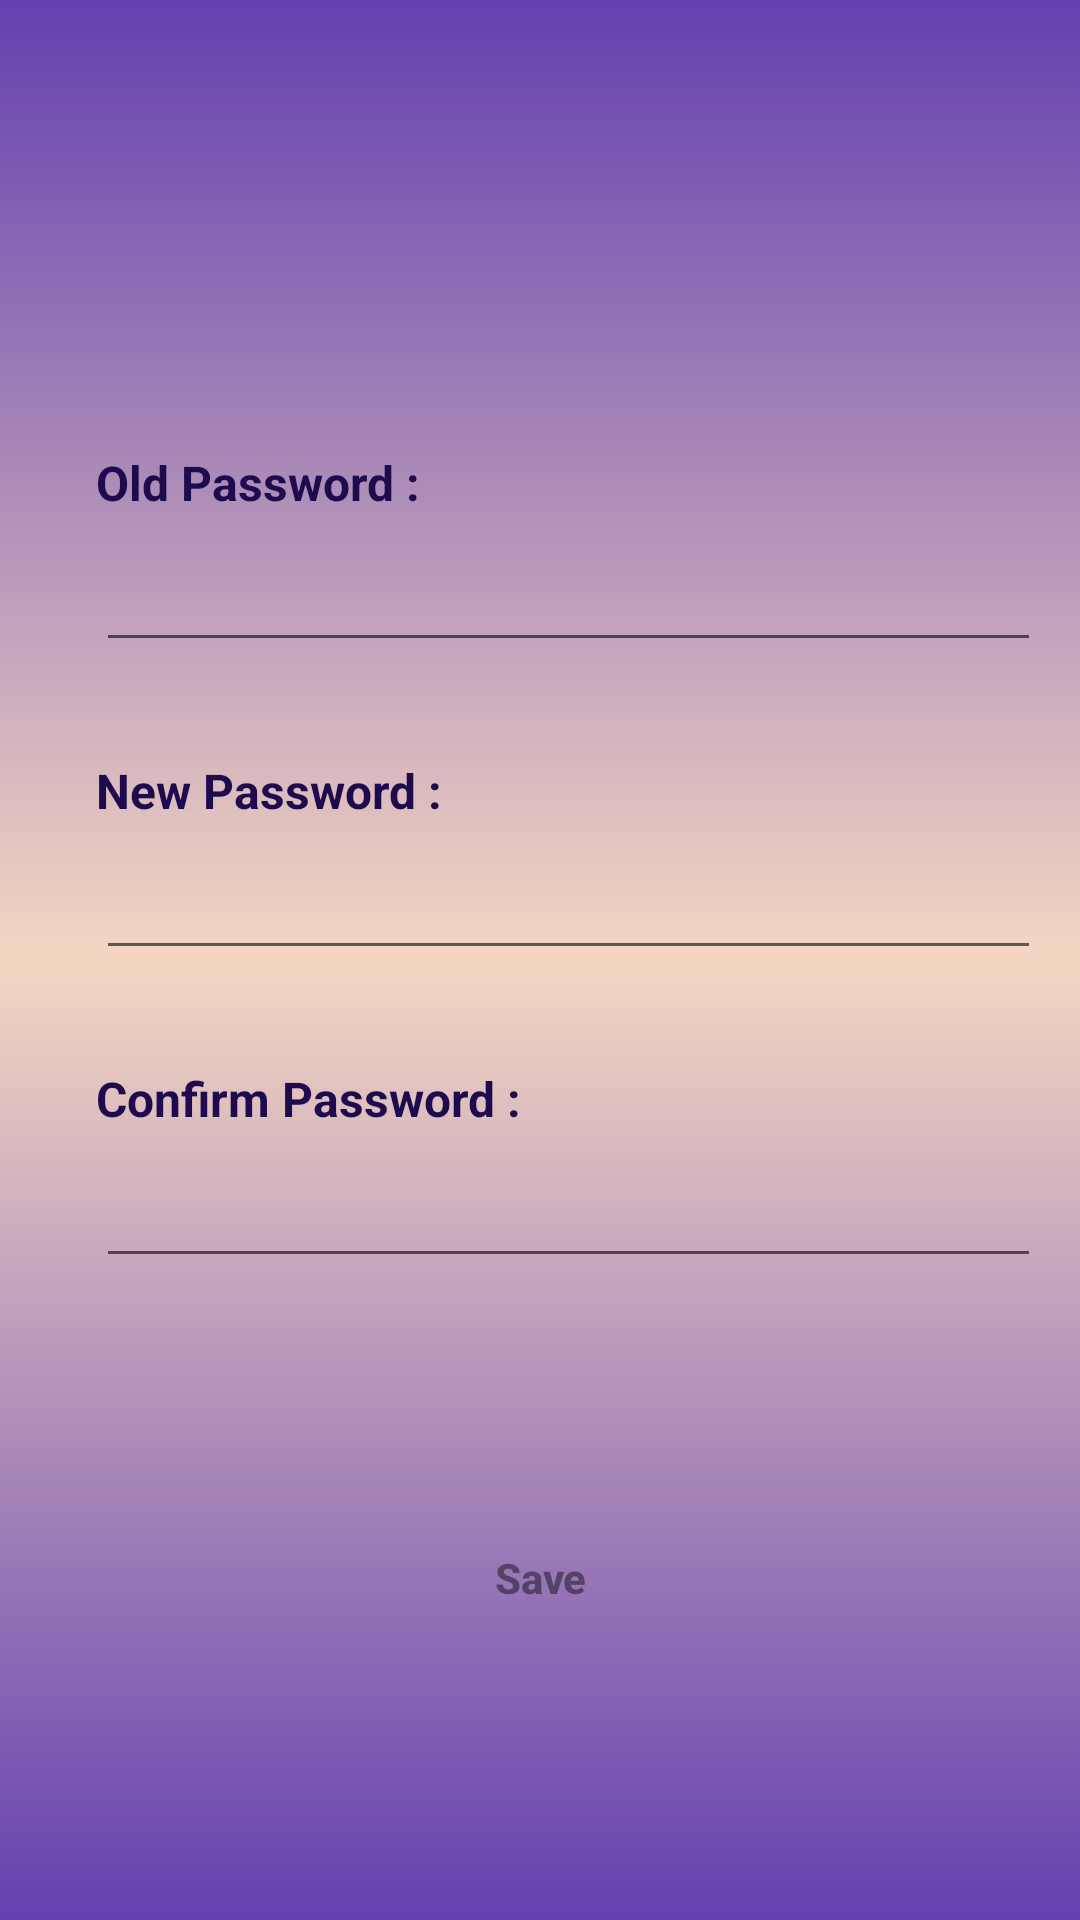

Reconstruct the res/layout file that produces this screen, plus the resources it refers to.
<!-- AndroidManifest.xml: application theme Theme.Taragati06 -->
<!-- res/layout/activity_change_password.xml -->
<?xml version="1.0" encoding="utf-8"?>
<androidx.constraintlayout.widget.ConstraintLayout xmlns:android="http://schemas.android.com/apk/res/android"
    xmlns:app="http://schemas.android.com/apk/res-auto"
    xmlns:tools="http://schemas.android.com/tools"
    android:layout_width="match_parent"
    android:layout_height="match_parent"
    tools:context=".changePassword"
    android:background="@drawable/rectangle_1_ek1_shape">

    <TextView
        android:id="@+id/oldPasswordTV"
        app:layout_constraintStart_toStartOf="parent"
        app:layout_constraintTop_toTopOf="parent"
        android:layout_width="match_parent"
        android:layout_height="wrap_content"
        android:layout_marginStart="32dp"
        android:layout_marginTop="150dp"
        android:layout_marginEnd="32dp"
        android:textStyle="bold"
        android:text="Old Password :"
        android:textColor="@color/mana_taragati_color"
        android:textSize="16sp" />

    <EditText
        android:id="@+id/oldPasswordET"
        android:layout_width="wrap_content"
        android:layout_height="wrap_content"
        android:layout_marginStart="32dp"
        android:layout_marginTop="1dp"
        android:layout_marginEnd="32dp"
        android:ems="15"
        android:gravity="center_horizontal"
        android:inputType="textPassword"
        android:minHeight="48dp"
        android:textAlignment="center"
        app:layout_constraintTop_toBottomOf="@+id/oldPasswordTV"
        app:layout_constraintStart_toStartOf="parent"
        tools:ignore="SpeakableTextPresentCheck" />

    <TextView
        android:id="@+id/newPasswordTV"
        app:layout_constraintStart_toStartOf="parent"
        app:layout_constraintTop_toTopOf="@+id/oldPasswordET"
        android:layout_width="match_parent"
        android:layout_height="wrap_content"
        android:layout_marginStart="32dp"
        android:layout_marginTop="80dp"
        android:layout_marginEnd="32dp"
        android:textStyle="bold"
        android:text="New Password :"
        android:textColor="@color/mana_taragati_color"
        android:textSize="16sp" />

    <EditText
        android:id="@+id/newPasswordET"
        android:layout_width="wrap_content"
        android:layout_height="wrap_content"
        android:layout_marginStart="32dp"
        android:layout_marginTop="1dp"
        android:layout_marginEnd="32dp"
        android:ems="15"
        android:gravity="center_horizontal"
        android:inputType="textPassword"
        android:minHeight="48dp"
        android:textAlignment="center"
        app:layout_constraintTop_toBottomOf="@+id/newPasswordTV"
        app:layout_constraintStart_toStartOf="parent"
        tools:ignore="SpeakableTextPresentCheck,UnknownId" />

    <TextView
        android:id="@+id/confirmPasswordTV"
        app:layout_constraintStart_toStartOf="parent"
        app:layout_constraintTop_toTopOf="@+id/newPasswordET"
        android:layout_width="match_parent"
        android:layout_height="wrap_content"
        android:layout_marginStart="32dp"
        android:layout_marginTop="80dp"
        android:layout_marginEnd="32dp"
        android:textStyle="bold"
        android:text="Confirm Password :"
        android:textColor="@color/mana_taragati_color"
        android:textSize="16sp" />

    <EditText
        android:id="@+id/confirmPasswordET"
        android:layout_width="wrap_content"
        android:layout_height="wrap_content"
        android:layout_marginStart="32dp"
        android:layout_marginTop="1dp"
        android:layout_marginEnd="32dp"
        android:ems="15"
        android:gravity="center_horizontal"
        android:inputType="textPassword"
        android:minHeight="48dp"
        android:textAlignment="center"
        app:layout_constraintTop_toBottomOf="@+id/confirmPasswordTV"
        app:layout_constraintStart_toStartOf="parent"
        tools:ignore="SpeakableTextPresentCheck,UnknownId" />

    <Button
        android:id="@+id/savedChangePwd"
        android:layout_width="wrap_content"
        android:layout_height="wrap_content"
        android:layout_gravity="center_horizontal|center"
      app:layout_constraintStart_toStartOf="parent"
        app:layout_constraintEnd_toEndOf="parent"
        android:layout_marginTop="80dp"
        app:layout_constraintTop_toBottomOf="@+id/confirmPasswordET"
        android:alpha="0.5"
        android:background="@drawable/rectangle_2_ek1_shape"
        android:gravity="center"
        android:minHeight="40dp"
        android:onClick="SaveChangesPwd"
        android:text="@string/save"
        android:textAllCaps="false"
        android:textSize="14sp"
        android:textStyle="bold"
        tools:ignore="TouchTargetSizeCheck" />

</androidx.constraintlayout.widget.ConstraintLayout>
<!-- resources referenced by this layout -->
<resources>
  <color name="mana_taragati_color">#200A4E</color>
  <!-- drawable rectangle_1_ek1_shape (drawable-nodpi) -->
  <?xml version="1.0" encoding="utf-8"?>
  <shape xmlns:android="http://schemas.android.com/apk/res/android"
  	android:shape="rectangle" >
  	<corners android:radius="0dp" />
  	<solid android:color="@color/rectangle_1_color" />
  	<gradient android:angle="270" android:type="linear" android:startColor="#643FAF" android:centerColor="#F4D7C2" android:endColor="#643FAF" />
  </shape>
  <string name="save">Save</string>
  <style name="Theme.Taragati06" parent="Theme.AppCompat.Light.NoActionBar">
          
          <item name="colorPrimary">@color/purple_200</item>
          <item name="colorPrimaryVariant">@color/purple_700</item>
          <item name="colorOnPrimary">@color/black</item>
          
          <item name="colorSecondary">@color/teal_200</item>
          <item name="colorSecondaryVariant">@color/teal_200</item>
          <item name="colorOnSecondary">@color/black</item>
          
          <item name="android:statusBarColor">?attr/colorPrimaryVariant</item>
          
      </style>
  <color name="rectangle_1_color">#ffffff</color>
  <color name="purple_200">#FFBB86FC</color>
  <color name="purple_700">#FF3700B3</color>
  <color name="black">#FF000000</color>
  <color name="teal_200">#FF03DAC5</color>
</resources>
